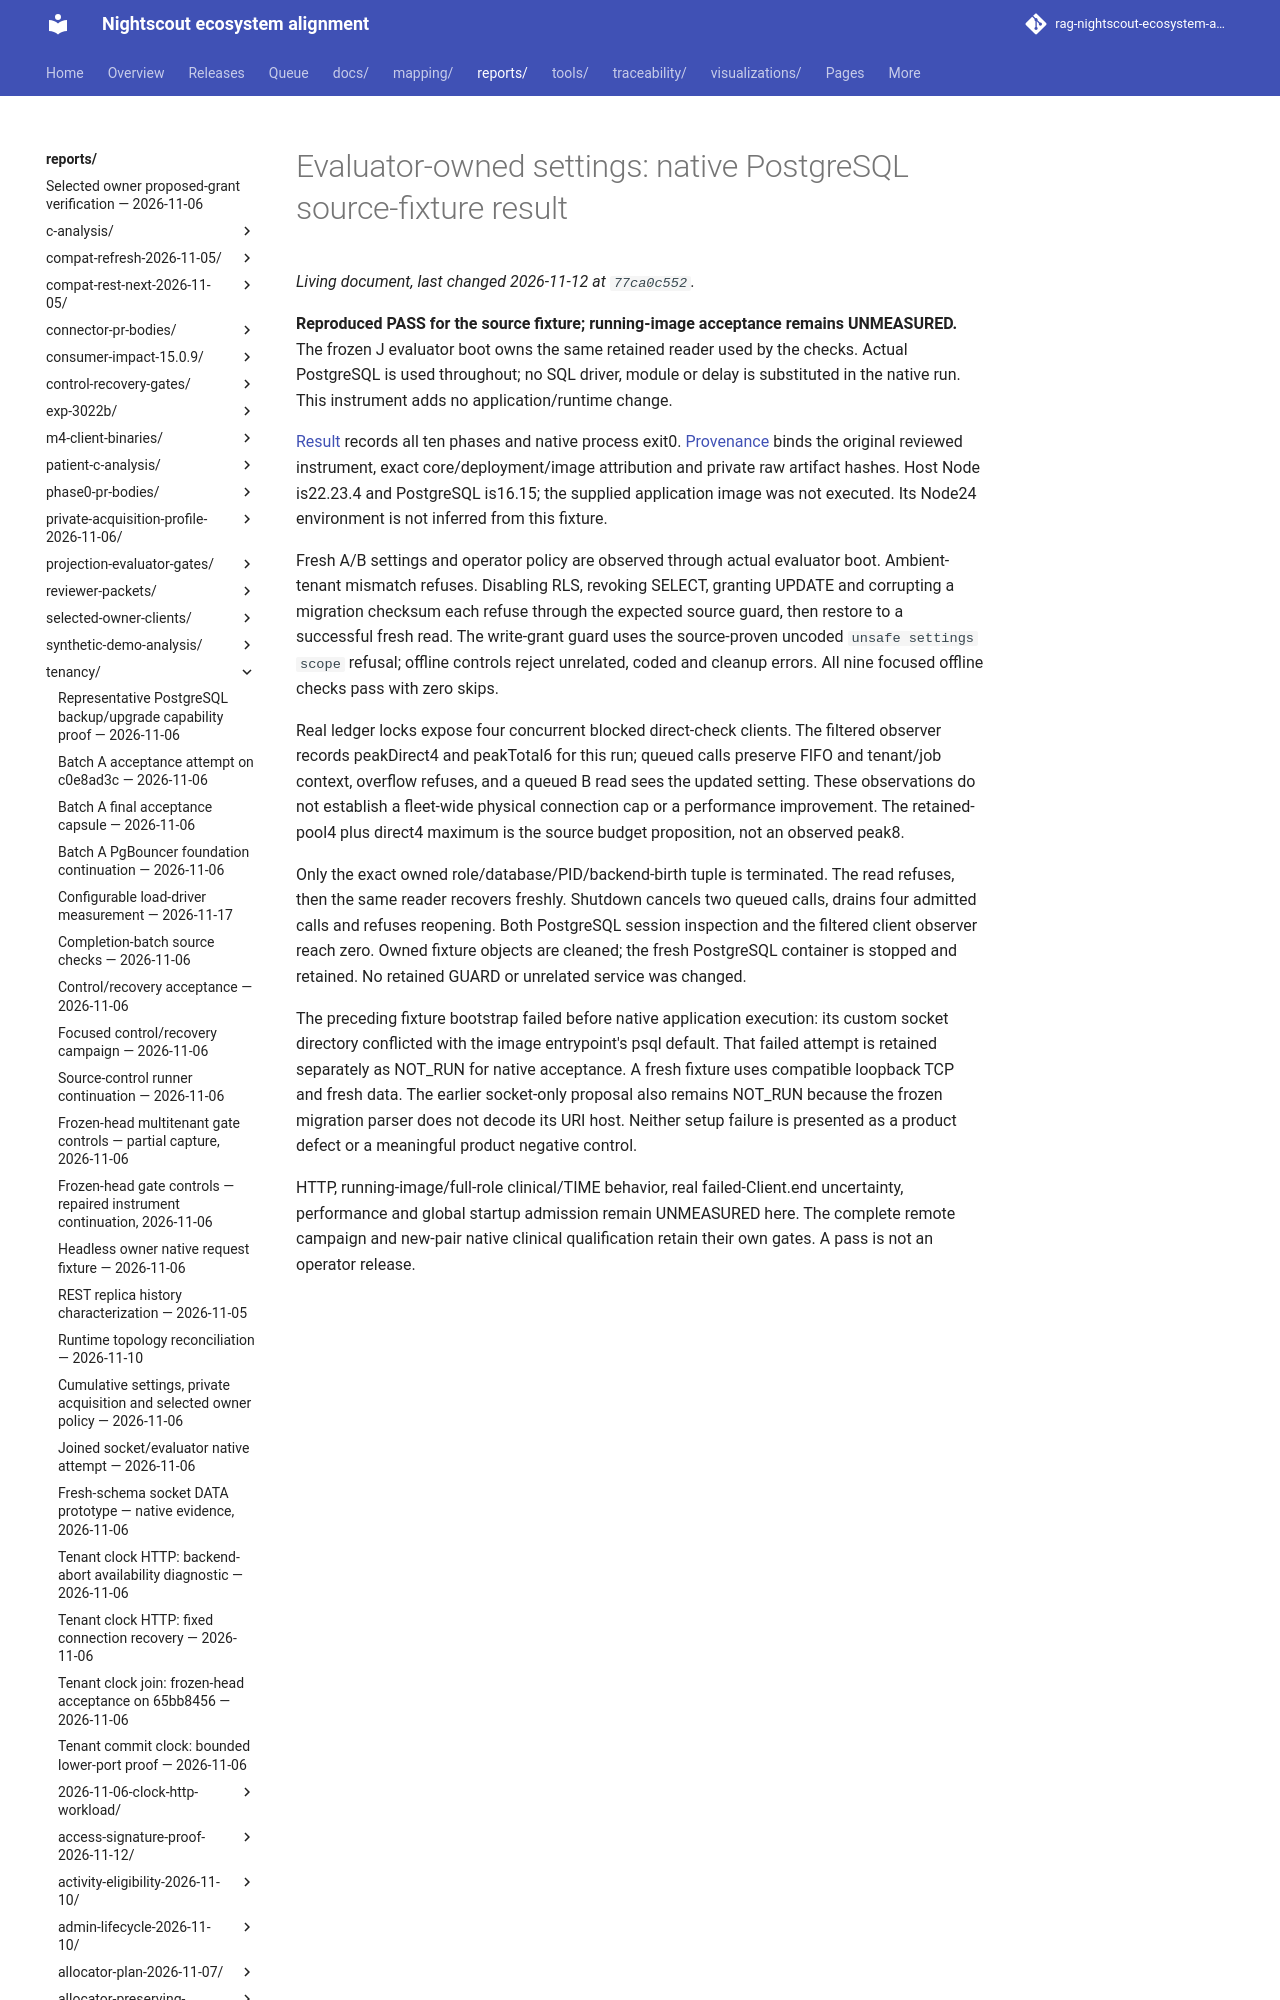

repository: bewest/rag-nightscout-ecosystem-alignment · page: reports/tenancy/evaluator-settings-native-2026-11-12/j-source-pg/index.html · generator: mkdocs

# Evaluator-owned settings: native PostgreSQL source-fixture result

**Reproduced PASS for the source fixture; running-image acceptance remains UNMEASURED.** The frozen J evaluator boot owns the same retained reader used by the checks. Actual PostgreSQL is used throughout; no SQL driver, module or delay is substituted in the native run. This instrument adds no application/runtime change.

[Result](result.json) records all ten phases and native process exit0. [Provenance](provenance.json) binds the original reviewed instrument, exact core/deployment/image attribution and private raw artifact hashes. Host Node is22.23.4 and PostgreSQL is16.15; the supplied application image was not executed. Its Node24 environment is not inferred from this fixture.
